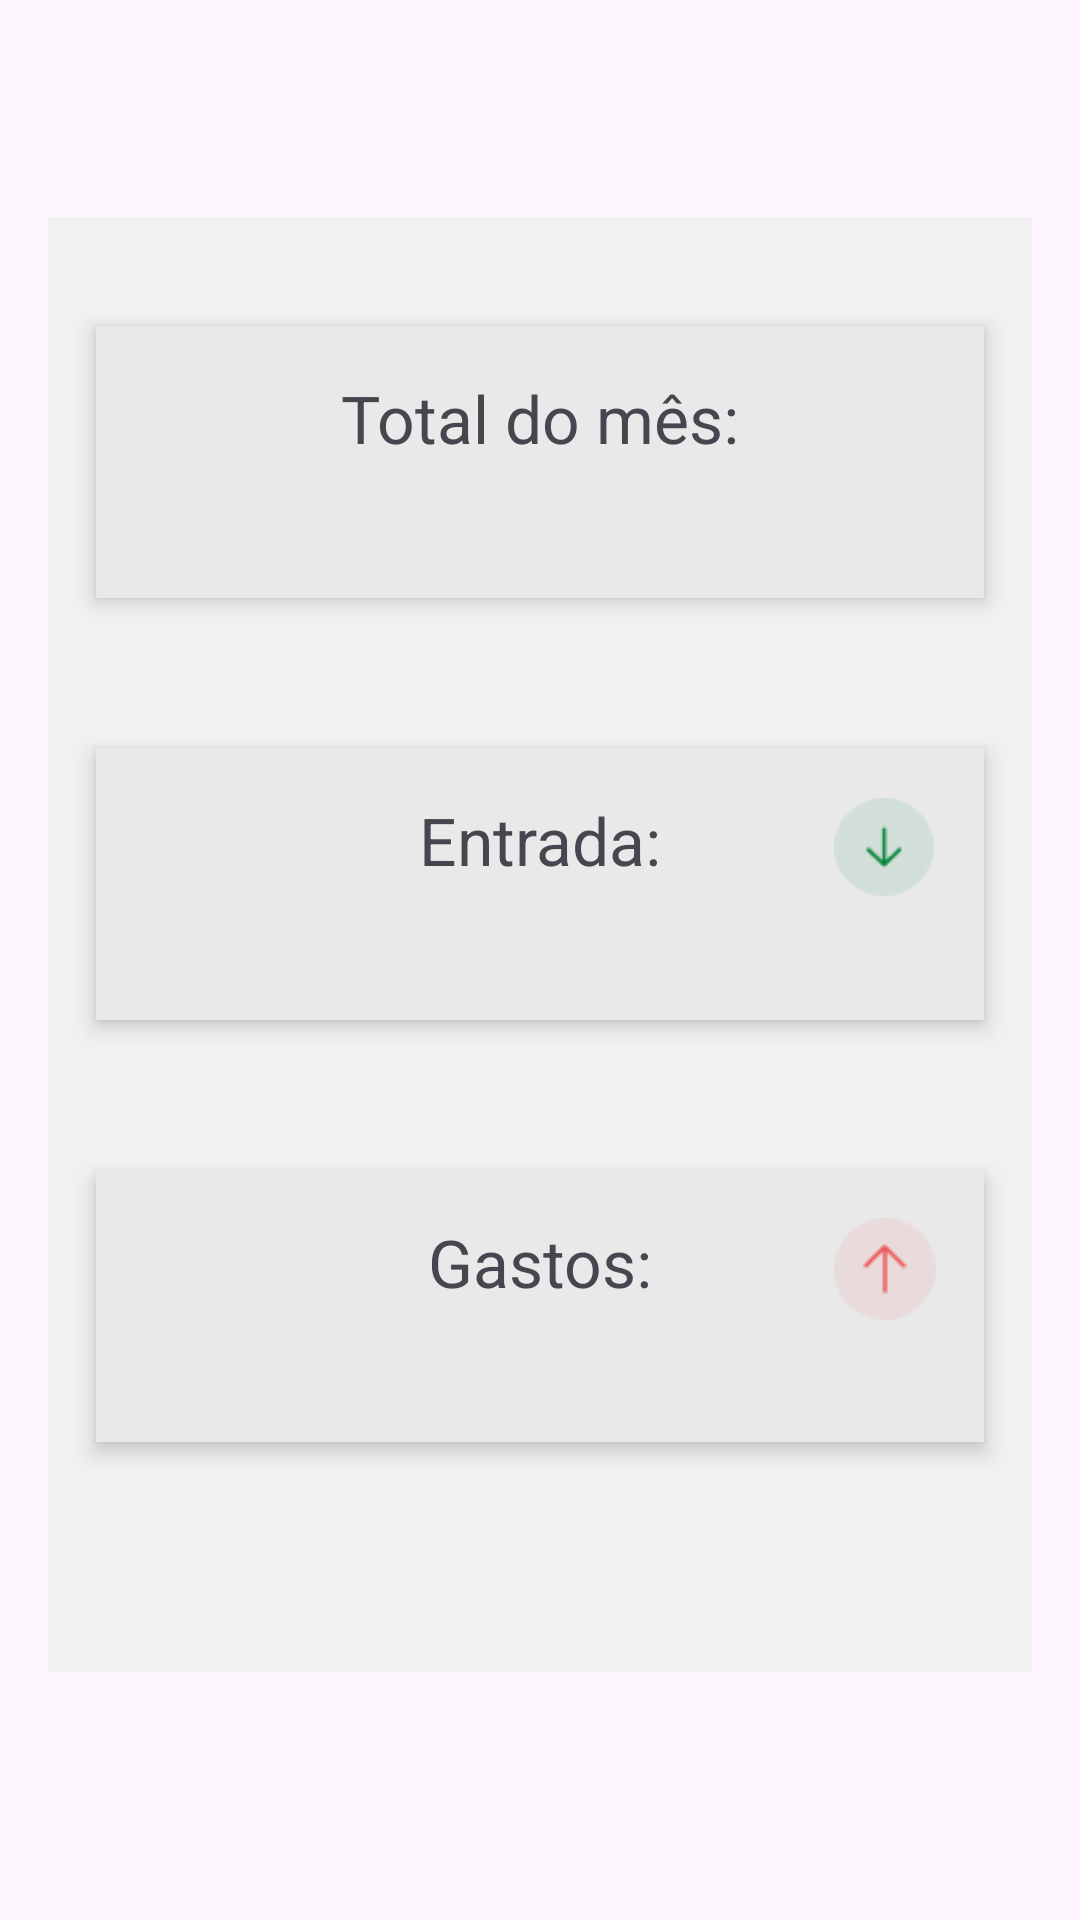

Produce the Android XML layout that renders to this screen, including the resource entries it uses.
<!-- AndroidManifest.xml: application theme Theme.AgroSync -->
<!-- res/layout/fragment_home.xml -->
<?xml version="1.0" encoding="utf-8"?>
<androidx.drawerlayout.widget.DrawerLayout xmlns:android="http://schemas.android.com/apk/res/android"
    xmlns:app="http://schemas.android.com/apk/res-auto"
    xmlns:tools="http://schemas.android.com/tools"
    android:id="@+id/drawerLayout"
    android:layout_width="match_parent"
    android:layout_height="match_parent"
    android:layout_marginTop="75dp">

    
    <FrameLayout
        android:id="@+id/mainContent"
        android:layout_width="match_parent"
        android:layout_height="match_parent">

        <LinearLayout
            android:layout_width="match_parent"
            android:layout_height="match_parent"
            android:orientation="vertical">


            <TextView
                android:id="@+id/tvWelcome"
                android:layout_width="wrap_content"
                android:layout_height="wrap_content"
                android:text=""
                android:textSize="30dp"
                android:textColor="#000000"
                android:layout_margin="16dp" />

            <androidx.constraintlayout.widget.ConstraintLayout

                android:layout_width="match_parent"
                android:layout_height="485dp"
                android:layout_marginLeft="16dp"
                android:layout_marginRight="16dp"
                android:background="#F1F1F1">

                

                <Spinner
                    android:id="@+id/spinnerPeriodo"
                    android:layout_width="wrap_content"
                    android:layout_height="wrap_content"
                    android:layout_gravity="end"
                    android:background="#E9E9E9"
                    app:layout_constraintBottom_toBottomOf="parent"
                    app:layout_constraintEnd_toEndOf="parent"
                    app:layout_constraintHorizontal_bias="0.948"
                    app:layout_constraintStart_toStartOf="parent"
                    app:layout_constraintTop_toTopOf="parent"
                    app:layout_constraintVertical_bias="0.034" />

                

                <androidx.constraintlayout.widget.ConstraintLayout
                    android:id="@+id/cardTotal"
                    android:layout_width="match_parent"
                    android:layout_height="wrap_content"
                    android:layout_marginStart="16dp"
                    android:layout_marginTop="20dp"
                    android:layout_marginEnd="16dp"
                    android:background="#E9E9E9"
                    android:elevation="4dp"
                    android:padding="16dp"
                    app:layout_constraintEnd_toEndOf="parent"
                    app:layout_constraintHorizontal_bias="0.0"
                    app:layout_constraintStart_toStartOf="parent"
                    app:layout_constraintTop_toBottomOf="@id/spinnerPeriodo">

                    <TextView
                        android:id="@+id/tvTotal"
                        android:layout_width="wrap_content"
                        android:layout_height="wrap_content"
                        android:text="Total do mês:"
                        android:textSize="22sp"
                        app:layout_constraintEnd_toEndOf="parent"
                        app:layout_constraintStart_toStartOf="parent"
                        app:layout_constraintTop_toTopOf="parent" />

                    <TextView
                        android:id="@+id/tvValorTotal"
                        android:layout_width="wrap_content"
                        android:layout_height="wrap_content"
                        android:text=""
                        android:textSize="22sp"
                        app:layout_constraintBottom_toBottomOf="parent"
                        app:layout_constraintEnd_toEndOf="parent"
                        app:layout_constraintStart_toStartOf="parent"
                        app:layout_constraintTop_toBottomOf="@+id/tvTotal"
                        app:layout_constraintVertical_bias="0.0" />
                </androidx.constraintlayout.widget.ConstraintLayout>

                

                <androidx.constraintlayout.widget.ConstraintLayout
                    android:id="@+id/cardEntrada"
                    android:layout_width="match_parent"
                    android:layout_height="wrap_content"
                    android:layout_marginStart="16dp"
                    android:layout_marginTop="20dp"
                    android:layout_marginEnd="16dp"
                    android:background="#E9E9E9"
                    android:elevation="4dp"
                    android:padding="16dp"
                    android:layout_marginVertical="50dp"
                    app:layout_constraintEnd_toEndOf="parent"
                    app:layout_constraintHorizontal_bias="0.0"
                    app:layout_constraintStart_toStartOf="parent"
                    app:layout_constraintTop_toBottomOf="@id/cardTotal">

                    <TextView
                        android:id="@+id/tvEntrada"
                        android:layout_width="wrap_content"
                        android:layout_height="wrap_content"
                        android:text="Entrada:"
                        android:textSize="22sp"
                        app:layout_constraintEnd_toEndOf="parent"
                        app:layout_constraintStart_toStartOf="parent"
                        app:layout_constraintTop_toTopOf="parent" />

                    <ImageView
                        android:id="@+id/iconEntrada"
                        android:layout_width="34dp"
                        android:layout_height="34dp"
                        android:src="@drawable/arrow_entrada"
                        app:layout_constraintEnd_toEndOf="parent"
                        app:layout_constraintTop_toTopOf="@+id/tvEntrada"
                         />

                    <TextView
                        android:id="@+id/tvValorEntrada"
                        android:layout_width="wrap_content"
                        android:layout_height="wrap_content"
                        android:text=""
                        android:textSize="22sp"
                        app:layout_constraintBottom_toBottomOf="parent"
                        app:layout_constraintEnd_toEndOf="parent"
                        app:layout_constraintStart_toStartOf="parent"
                        app:layout_constraintTop_toBottomOf="@+id/tvEntrada"
                        app:layout_constraintVertical_bias="0.0" />
                </androidx.constraintlayout.widget.ConstraintLayout>

                

                <androidx.constraintlayout.widget.ConstraintLayout
                    android:id="@+id/cardGastos"
                    android:layout_width="match_parent"
                    android:layout_height="wrap_content"
                    android:layout_marginStart="16dp"
                    android:layout_marginTop="20dp"
                    android:layout_marginEnd="16dp"
                    android:background="#E9E9E9"
                    android:elevation="4dp"
                    android:padding="16dp"
                    android:layout_marginVertical="50dp"
                    app:layout_constraintEnd_toEndOf="parent"
                    app:layout_constraintHorizontal_bias="0.0"
                    app:layout_constraintStart_toStartOf="@id/cardEntrada"
                    app:layout_constraintTop_toBottomOf="@id/cardEntrada">

                    <TextView
                        android:id="@+id/tvGastos"
                        android:layout_width="wrap_content"
                        android:layout_height="wrap_content"
                        android:text="Gastos:"
                        android:textSize="22sp"
                        app:layout_constraintEnd_toEndOf="parent"
                        app:layout_constraintStart_toStartOf="parent"
                        app:layout_constraintTop_toTopOf="parent" />

                    <ImageView
                        android:id="@+id/iconGastos"
                        android:layout_width="34dp"
                        android:layout_height="34dp"
                        android:src="@drawable/arrow_gastos"
                        app:layout_constraintEnd_toEndOf="parent"
                        app:layout_constraintTop_toTopOf="@+id/tvGastos"
                        />

                    <TextView
                        android:id="@+id/tvValorGasts"
                        android:layout_width="wrap_content"
                        android:layout_height="wrap_content"
                        android:text=""
                        android:textSize="22sp"
                        app:layout_constraintBottom_toBottomOf="parent"
                        app:layout_constraintEnd_toEndOf="parent"
                        app:layout_constraintStart_toStartOf="parent"
                        app:layout_constraintTop_toBottomOf="@+id/tvGastos"
                        app:layout_constraintVertical_bias="0.0" />
                </androidx.constraintlayout.widget.ConstraintLayout>

            </androidx.constraintlayout.widget.ConstraintLayout>
        </LinearLayout>


    </FrameLayout>

    
    <com.google.android.material.navigation.NavigationView
        android:id="@+id/navigationView"
        android:layout_width="match_parent"
        android:layout_height="match_parent"
        android:layout_gravity="start"
        app:headerLayout="@layout/nav_header"
        app:menu="@menu/drawer_menu">

    </com.google.android.material.navigation.NavigationView>

</androidx.drawerlayout.widget.DrawerLayout>
<!-- res/layout/nav_header.xml (included above) -->
<?xml version="1.0" encoding="utf-8"?>
<LinearLayout xmlns:android="http://schemas.android.com/apk/res/android"
    android:layout_width="match_parent"
    android:layout_height="160dp"
    xmlns:app="http://schemas.android.com/apk/res-auto"
    android:background="#56D6FB"
    android:orientation="vertical"
    android:padding="16dp">

    <TextView
        android:id="@+id/nomeUser"
        android:layout_width="match_parent"
        android:layout_height="wrap_content"
        android:text="NOME DO USUÁRIO"
        android:paddingTop="30dp"
        android:textColor="@android:color/white"
        android:textSize="24sp" />

</LinearLayout>
<!-- resources referenced by this layout -->
<resources>
  <!-- drawable arrow_entrada: png bitmap (drawable, 1062 bytes) -->
  <!-- drawable arrow_gastos: png bitmap (drawable, 1010 bytes) -->
  <style name="Theme.AgroSync" parent="Base.Theme.AgroSync" />
  <style name="Base.Theme.AgroSync" parent="Theme.Material3.Light.NoActionBar">
          <item name="android:statusBarColor">@color/primaryColor</item>
          
          
      </style>
  <color name="primaryColor">#56D6FB</color>
</resources>
